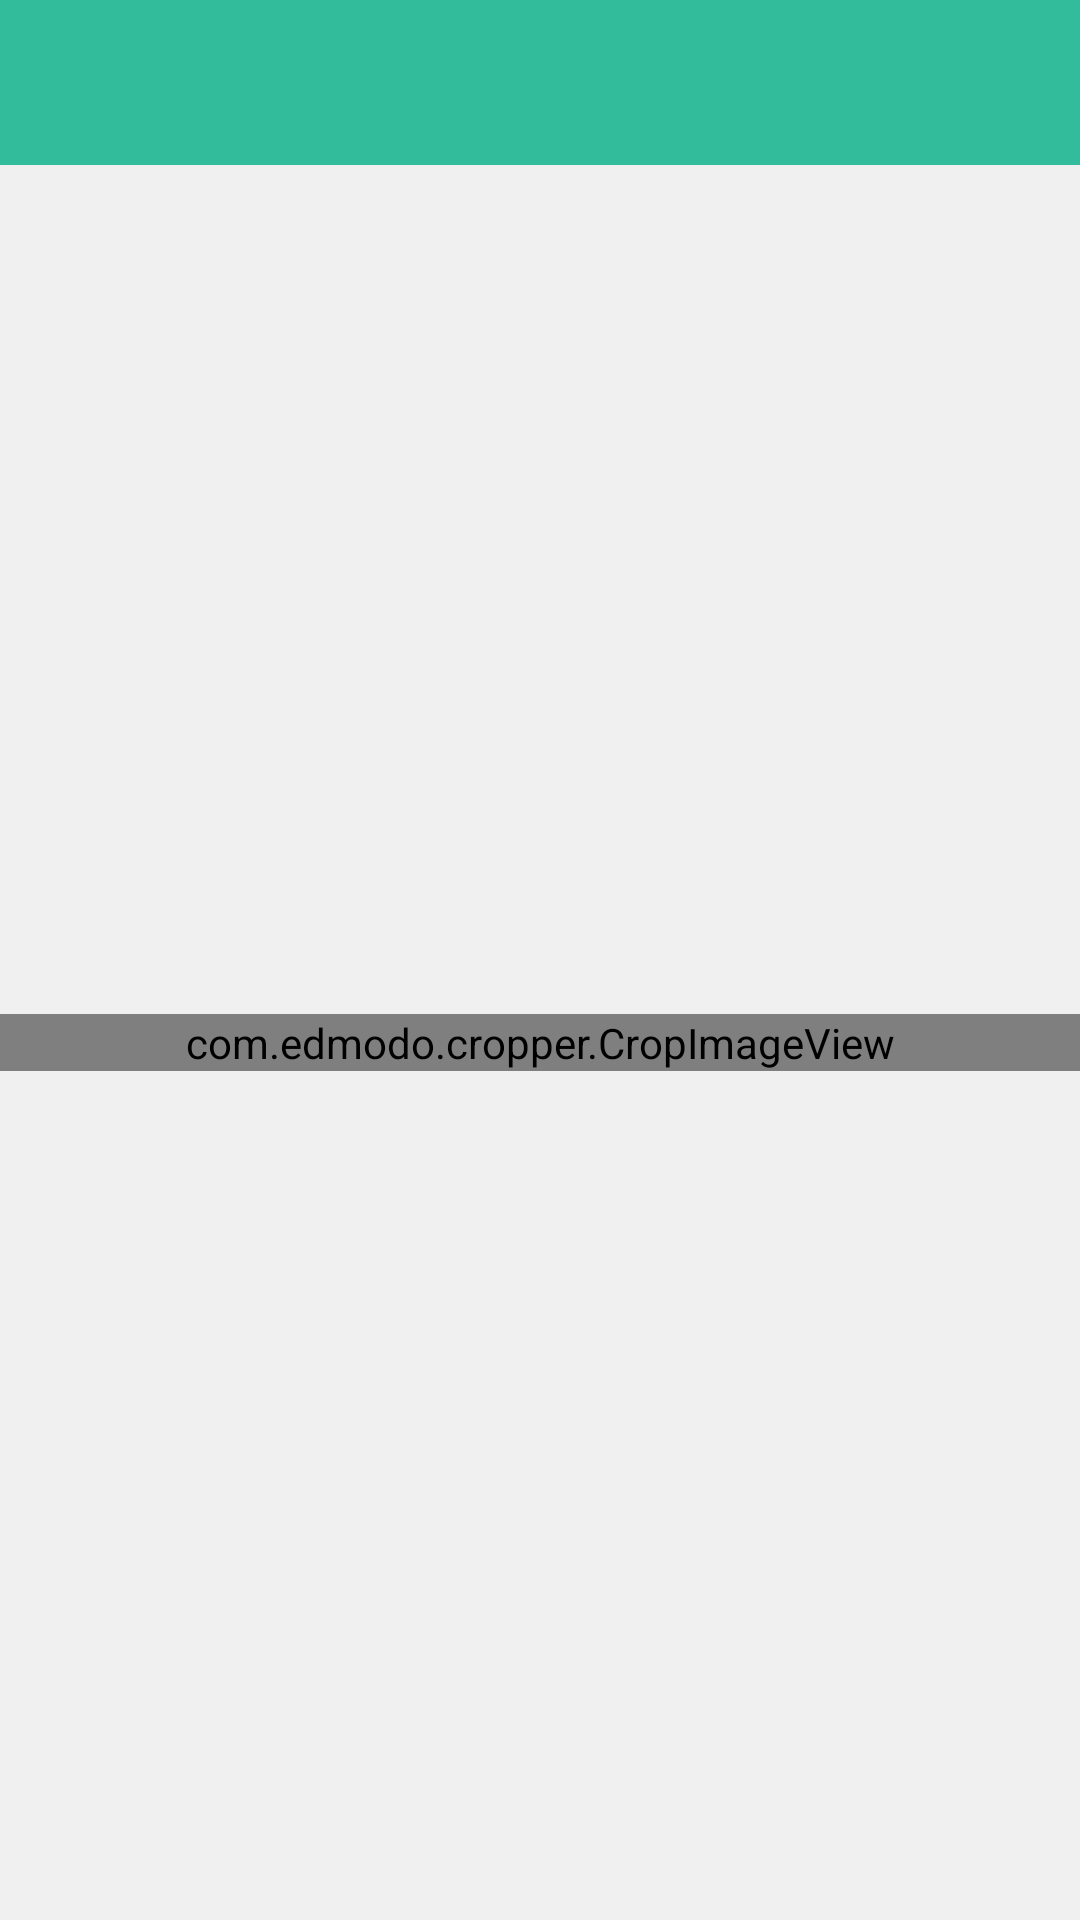

The Android layout XML behind this screen, and the referenced resources:
<!-- AndroidManifest.xml: application theme AppTheme -->
<!-- res/layout/activity_chooseicon.xml -->
<?xml version="1.0" encoding="utf-8"?>
<LinearLayout xmlns:android="http://schemas.android.com/apk/res/android"
    android:layout_width="match_parent"
    android:layout_height="match_parent"
    android:fitsSystemWindows="true"
    android:orientation="vertical">

    <include layout="@layout/include_toolbar" />

    <LinearLayout
        android:layout_width="match_parent"
        android:layout_height="match_parent"
        android:layout_weight="1"
        android:gravity="center"
        android:orientation="vertical">

        <com.edmodo.cropper.CropImageView
            android:id="@+id/CropImageView"
            android:layout_width="match_parent"
            android:layout_height="wrap_content"
            android:adjustViewBounds="true"
            android:scaleType="center"
            android:src="@mipmap/icon_person" />
    </LinearLayout>


</LinearLayout>
<!-- res/layout/include_toolbar.xml (included above) -->
<?xml version="1.0" encoding="utf-8"?>
<android.support.v7.widget.Toolbar android:id="@+id/toolbar"
    android:layout_width="match_parent"
    android:layout_height="?attr/actionBarSize"
    android:background="?attr/colorPrimary"
    app:popupTheme="@style/AppTheme.PopupOverlay"
    app:theme="@style/ToolbarTheme"
    xmlns:android="http://schemas.android.com/apk/res/android"
    xmlns:app="http://schemas.android.com/apk/res-auto" />
<!-- resources referenced by this layout -->
<resources>
  <style name="AppTheme.PopupOverlay" parent="ThemeOverlay.AppCompat.Light" />
  <style name="ToolbarTheme" parent="@style/Widget.AppCompat.Light.ActionBar">
          <item name="actionMenuTextColor">@color/material_white</item>
          <item name="android:textColorPrimary">@color/material_white</item>
          <item name="android:textColorSecondary">@color/material_white</item>
          
      </style>
  <style name="AppTheme" parent="Theme.AppCompat.Light.NoActionBar">
          
          <item name="colorPrimary">@color/colorPrimary</item>
          <item name="colorPrimaryDark">@color/colorPrimaryDark</item>
          <item name="colorAccent">@color/colorPrimary</item>
          <item name="android:actionBarSize">55dp</item>
          <item name="android:divider">@color/divider</item>
          <item name="android:windowBackground">@color/backgroundColor</item>
      </style>
  <color name="material_white">#FFFFFF</color>
  <color name="colorPrimary">#32BC9B</color>
  <color name="colorPrimaryDark">#36A387</color>
  <color name="divider">#B6B6B6</color>
  <color name="backgroundColor">#F0F0F0</color>
</resources>
